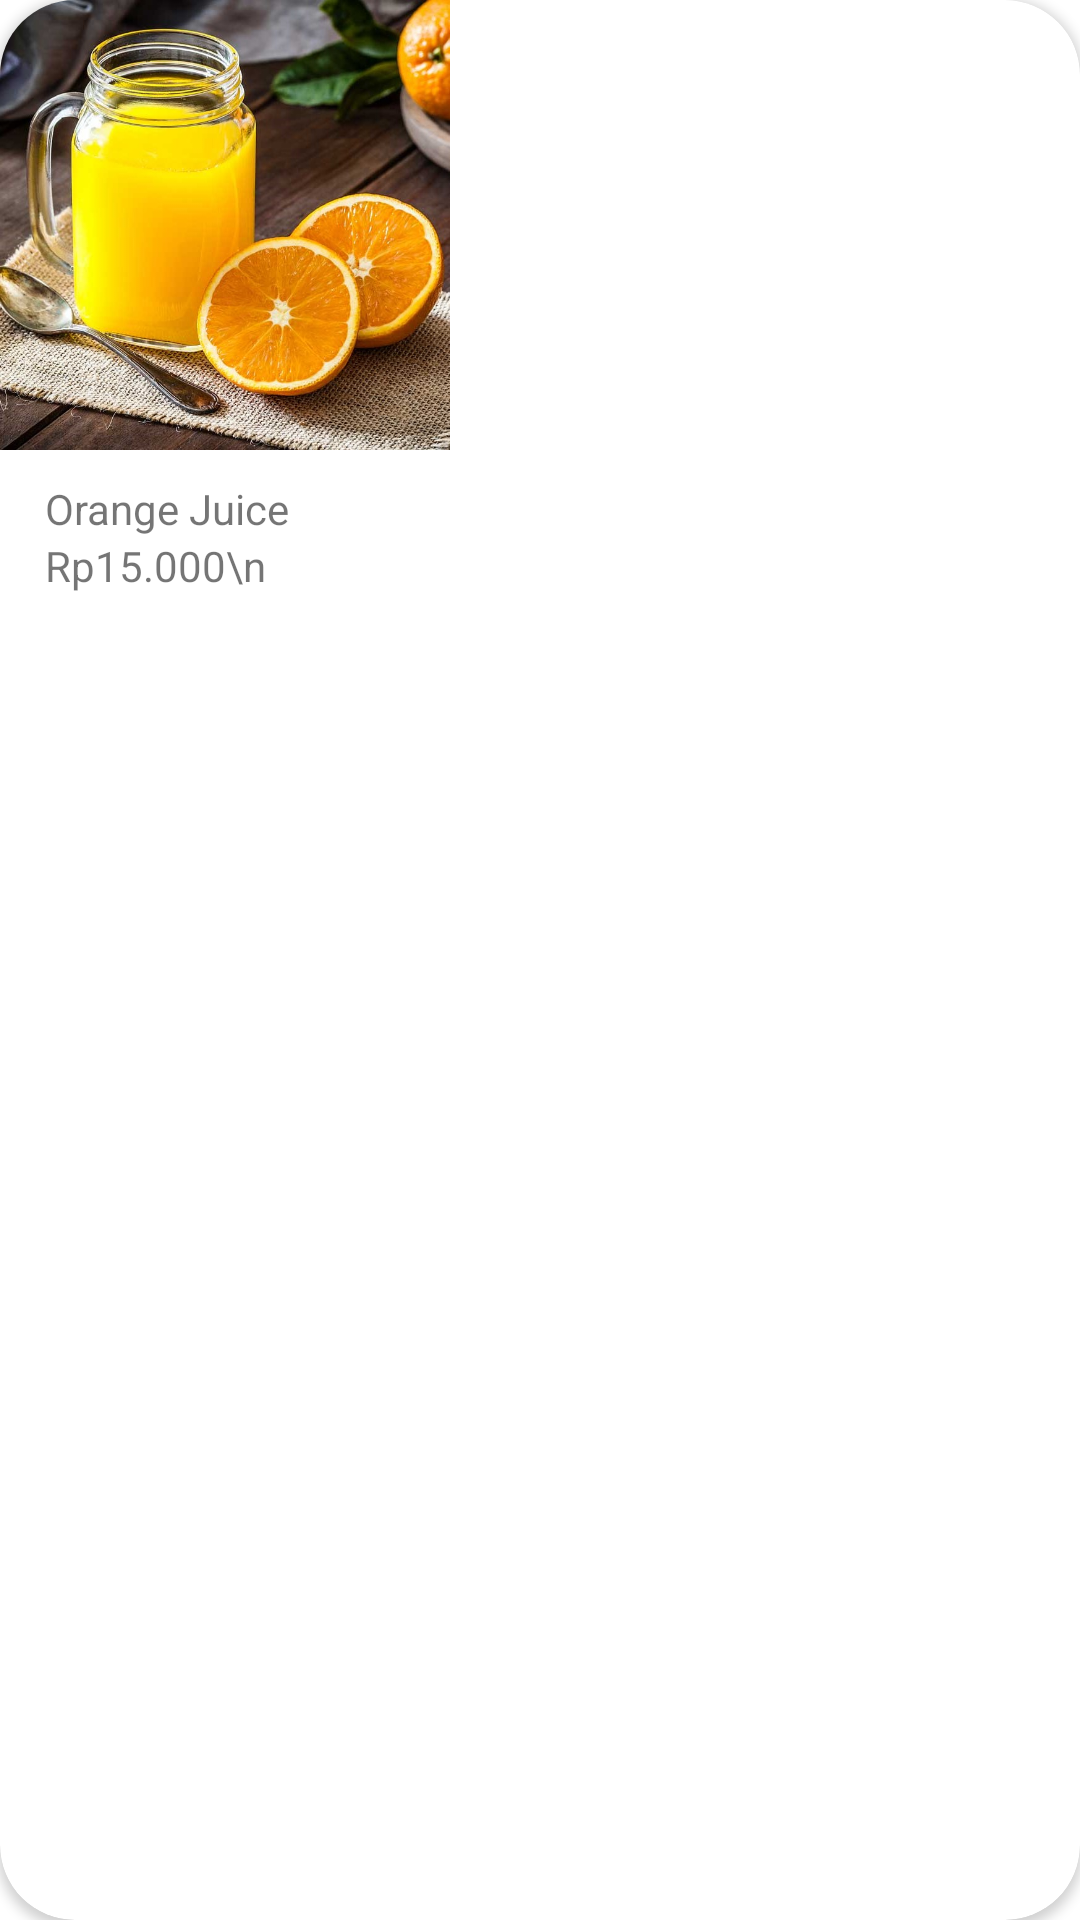

The Android layout XML behind this screen, and the referenced resources:
<!-- AndroidManifest.xml: application theme Theme.FoodAndBeverageApp -->
<!-- res/layout/drinks_row_item.xml -->
<?xml version="1.0" encoding="utf-8"?>


<androidx.cardview.widget.CardView
    xmlns:android="http://schemas.android.com/apk/res/android"
    xmlns:app="http://schemas.android.com/apk/res-auto"
    xmlns:tools="http://schemas.android.com/tools"
    android:layout_width="wrap_content"
    android:layout_height="wrap_content"
    app:cardCornerRadius="25dp"
    android:elevation="35dp">

    <RelativeLayout
        xmlns:android="http://schemas.android.com/apk/res/android"
        android:layout_width="match_parent"
        android:layout_height="match_parent">

        <ImageView
            android:id="@+id/drinks_image"
            android:layout_width="150dp"
            android:layout_height="150dp"
            android:adjustViewBounds="true"
            app:srcCompat="@drawable/orange_juice"
            tools:ignore="InvalidId,MissingConstraints"
            android:contentDescription="@string/todo" />

        <TextView
            android:id="@+id/tv_drinks_title"
            android:layout_width="wrap_content"
            android:layout_height="wrap_content"
            android:layout_below="@id/drinks_image"
            android:layout_marginTop="10dp"
            android:layout_marginLeft="15dp"
            android:text="Orange Juice" />

        <TextView
            android:id="@+id/tv_drinks_price"
            android:layout_width="wrap_content"
            android:layout_height="wrap_content"
            android:layout_below="@id/tv_drinks_title"
            android:layout_marginLeft="15dp"
            android:text="Rp15.000\n" />

    </RelativeLayout>

</androidx.cardview.widget.CardView>
<!-- resources referenced by this layout -->
<resources>
  <!-- drawable orange_juice: jpg bitmap (drawable, 194944 bytes) -->
  <string name="todo">TODO</string>
  <style name="Theme.FoodAndBeverageApp" parent="Theme.MaterialComponents.DayNight.DarkActionBar">
          
          <item name="colorPrimary">@color/purple_500</item>
          <item name="colorPrimaryVariant">@color/purple_700</item>
          <item name="colorOnPrimary">@color/white</item>
          
          <item name="colorSecondary">@color/teal_200</item>
          <item name="colorSecondaryVariant">@color/teal_700</item>
          <item name="colorOnSecondary">@color/black</item>
          
          <item name="android:statusBarColor" tools:targetApi="l">?attr/colorPrimaryVariant</item>
          
      </style>
  <!-- not gathered from this repository: default colours our renderer supplied (Android Studio template values) -->
  <color name="purple_500">#FF6200EE</color>
  <color name="purple_700">#FF3700B3</color>
  <color name="teal_200">#FF03DAC5</color>
  <color name="teal_700">#FF018786</color>
  <color name="black">#FF000000</color>
  <color name="white">#FFFFFFFF</color>
</resources>
